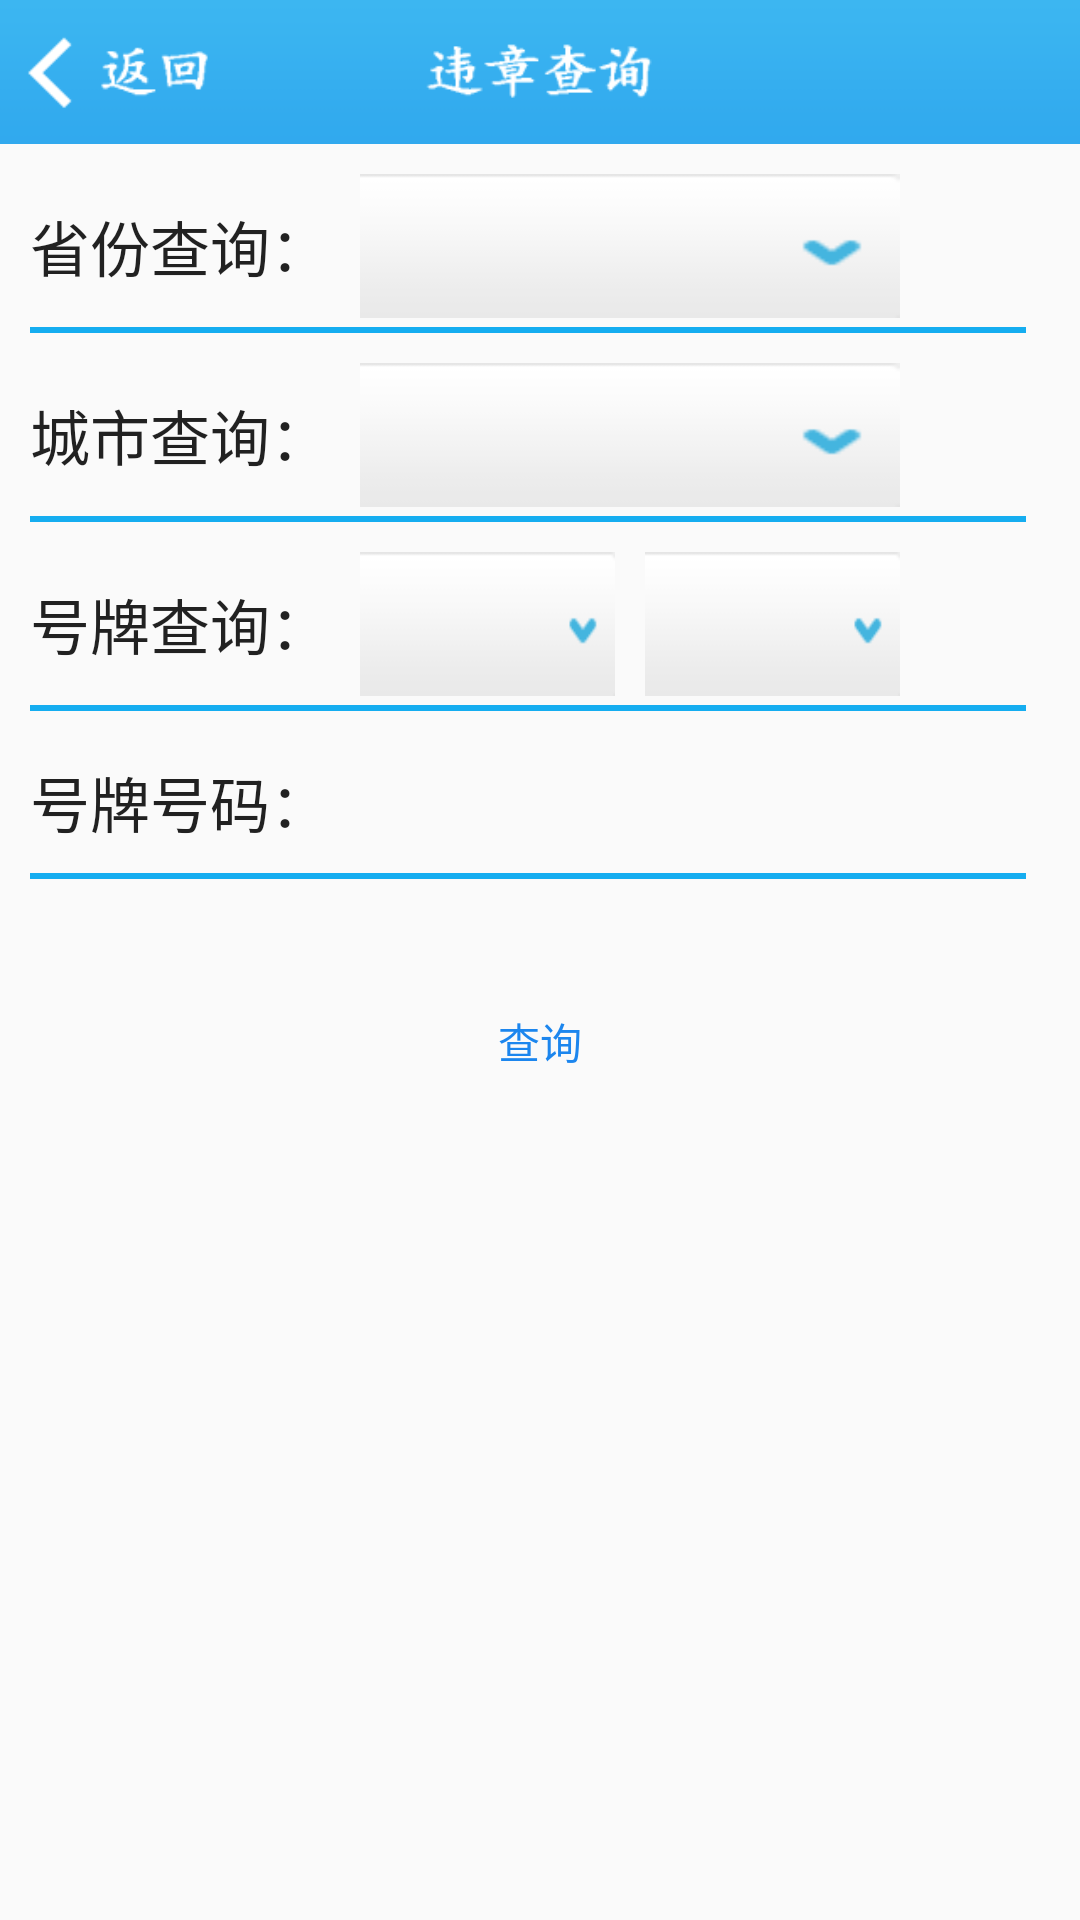

This screen was rendered from an Android layout file. Write that file and the resources it references.
<!-- AndroidManifest.xml: application theme AppTheme -->
<!-- res/layout/weizhangfind_activty.xml -->
<?xml version="1.0" encoding="utf-8"?>
<LinearLayout xmlns:android="http://schemas.android.com/apk/res/android"
    android:layout_width="match_parent"
    android:layout_height="match_parent"
    android:orientation="vertical" >

    <LinearLayout
        android:layout_width="fill_parent"
        android:layout_height="48dp"        
        android:background="@drawable/weizhangtitle" >
         <Button
            android:id="@+id/btn_weizahng_back"
            
            android:layout_width="70dp"
            android:layout_height="wrap_content"
            android:layout_marginLeft="8dp"
            android:background="#00ffffff"
            style="@style/back_style"
            android:text="" />
    </LinearLayout>

    <LinearLayout
        android:layout_width="match_parent"
        android:layout_height="wrap_content"
        android:layout_marginTop="10dip"
        
        android:layout_gravity="center" >

        <TextView
            android:layout_width="wrap_content"
            android:layout_height="48dp"
            android:layout_gravity="center"
            android:gravity="center"
            android:layout_marginLeft="10dp"
            android:text="省份查询："       
            android:textAppearance="?android:attr/textAppearanceLarge"
            android:textSize="20sp" />

        <Spinner
            android:id="@+id/spin_province"
            
            android:layout_width="180dp"
            android:layout_height="48dp"
            android:layout_gravity="center"
            android:layout_marginLeft="10dp"
            style="@style/spinner_style"
            android:animationCache="true"
            android:drawSelectorOnTop="true"
            android:gravity="center"
            android:spinnerMode="dropdown" />
    </LinearLayout>

      <LinearLayout
        android:layout_width="match_parent"
        android:layout_height="2dp"
        android:orientation="horizontal"
        android:layout_marginLeft="10dp"
        android:layout_marginRight="18dp"
        android:layout_marginTop="3dp"
        android:background="@color/fengexian" >
    </LinearLayout>
    <LinearLayout
        android:layout_width="match_parent"
        android:layout_height="wrap_content" 
         
        android:layout_marginTop="10dip">

        <TextView
            android:layout_width="wrap_content"
            android:layout_height="wrap_content"
            android:layout_gravity="center"
            android:layout_marginLeft="10dp"
            android:text="城市查询："
            android:textAppearance="?android:attr/textAppearanceLarge"
            android:textSize="20sp" />

        <Spinner
            android:id="@+id/spin_city"
            android:layout_width="180dp"
            android:layout_height="48dp"
            android:layout_gravity="center"
            android:layout_marginLeft="10dp"
            style="@style/spinner_style"
            android:animationCache="true"
            android:drawSelectorOnTop="true"
            android:gravity="center"
            android:spinnerMode="dropdown" />
    </LinearLayout>
    <LinearLayout
        android:layout_width="match_parent"
        android:layout_height="2dp"
        android:orientation="horizontal"
        android:layout_marginLeft="10dp"
        android:layout_marginRight="18dp"
        android:layout_marginTop="3dp"
        android:background="@color/fengexian" >
    </LinearLayout>
    <LinearLayout
        android:layout_width="match_parent"
        android:layout_height="wrap_content"
         
        android:layout_marginTop="10dip" >

        <TextView
            android:layout_width="wrap_content"
            android:layout_height="wrap_content"
            android:layout_gravity="center"
            android:layout_marginLeft="10dp"
            android:text="号牌查询："
            android:textAppearance="?android:attr/textAppearanceLarge"
            android:textSize="20sp" />

        <Spinner
            android:id="@+id/spin_abbr"
            android:layout_width="85dp"
            android:layout_height="48dp"
            android:layout_gravity="center"
            android:layout_marginLeft="10dp"
            style="@style/spinner_style"
            android:animationCache="true"
            android:drawSelectorOnTop="true"
            android:gravity="center"
            android:spinnerMode="dropdown" />

        <Spinner
            android:id="@+id/spin_zimu"
            android:layout_width="85dp"
            android:layout_height="48dp"
            android:layout_gravity="center"
            android:layout_marginLeft="10dp"
            style="@style/spinner_style"
            android:animationCache="true"
            android:drawSelectorOnTop="true"
            android:gravity="center"
            android:spinnerMode="dropdown" />
    </LinearLayout>

    <LinearLayout
        android:layout_width="match_parent"
        android:layout_height="wrap_content"
        android:layout_marginLeft="10dp"
        android:layout_marginRight="18dp"
        android:layout_marginTop="3dp"
        android:orientation="horizontal" >
    </LinearLayout>
    <LinearLayout
        android:layout_width="match_parent"
        android:layout_height="2dp"
        android:orientation="horizontal"
        android:layout_marginLeft="10dp"
        android:layout_marginRight="18dp"
        android:background="@color/fengexian" >
    </LinearLayout>
    <LinearLayout
        android:layout_width="match_parent"
        android:layout_height="wrap_content" 
         
        android:layout_marginTop="10dip">

        <TextView
            android:layout_width="wrap_content"
            android:layout_height="wrap_content"
            android:layout_gravity="center"
            android:layout_marginLeft="10dp"
            android:text="号牌号码："
            android:textAppearance="?android:attr/textAppearanceLarge"
            android:textSize="20sp" />

        <EditText
            android:id="@+id/txt_hphm_num"
            android:layout_width="180dip"
            android:layout_height="41dip"
            android:layout_marginLeft="10dp"
            android:background="@drawable/bg_edittext_focused"
            android:padding="5dip"
            android:singleLine="true"
            android:textColorHint="#AAAAAA"
            android:textSize="19sp" />
    </LinearLayout>
    <LinearLayout
        android:layout_width="match_parent"
        android:layout_height="2dp"
        android:orientation="horizontal"
        android:layout_marginLeft="10dp"
        android:layout_marginRight="18dp"
        android:layout_marginTop="3dp"
        android:background="@color/fengexian" >
    </LinearLayout>
    <LinearLayout
        android:id="@+id/linearLayout1"
        android:layout_width="wrap_content"
        android:layout_height="wrap_content"
        android:layout_marginLeft="10dp"
        android:orientation="horizontal"
       
        android:layout_marginTop="10dip" >
    </LinearLayout>

    <LinearLayout
        android:id="@+id/linearLayout2"
        android:layout_width="wrap_content"
        android:layout_height="wrap_content"
        android:layout_marginLeft="10dp"
        android:orientation="horizontal" 
       
        android:layout_marginTop="10dip">
    </LinearLayout>

    <Button
        android:id="@+id/btn_weizhangfind"
        android:layout_width="180dp"
        android:layout_height="wrap_content"
        android:layout_marginTop="10dip"
        android:layout_gravity="center"
         style="@style/button_style"
         android:textColor="#1C86EE"
        android:text="@string/find" />

</LinearLayout>
<!-- resources referenced by this layout -->
<resources>
  <color name="fengexian"> #15adf0</color>
  <!-- drawable weizhangtitle: png bitmap (drawable-mdpi, 11568 bytes) -->
  <string name="find">查询</string>
  <style name="back_style">
          <item name="android:background">@drawable/button_back_selector</item>
      </style>
  <style name="button_style">
          <item name="android:background">@drawable/button_selector</item>
      </style>
  <style name="spinner_style">
          <item name="android:background">@drawable/spinner_selector</item>
          <item name="android:paddingLeft">5dip</item>
      </style>
  <style name="AppTheme" parent="AppBaseTheme">
          
      </style>
  <!-- drawable button_back_selector (drawable-mdpi) -->
  <?xml version="1.0" encoding="utf-8"?>
  <selector xmlns:android="http://schemas.android.com/apk/res/android" >
      <item android:state_pressed="true"   
          android:drawable="@drawable/button_back_foucs" />  
      <item android:state_pressed="false"   
          android:drawable="@drawable/button_back" />   
  </selector>
  <!-- drawable button_selector (drawable-mdpi) -->
  <?xml version="1.0" encoding="utf-8"?>
  <selector xmlns:android="http://schemas.android.com/apk/res/android" >
      <item android:state_pressed="true"   
          android:drawable="@drawable/daohang_button_foucs1" />  
      <item android:state_pressed="false"   
          android:drawable="@drawable/button_yangshi_1" />   
  </selector>
  <!-- drawable spinner_selector (drawable-mdpi) -->
  <?xml version="1.0" encoding="utf-8"?>
  <selector xmlns:android="http://schemas.android.com/apk/res/android" >
      <item android:state_pressed="true"   
          android:drawable="@drawable/shengfen_spinner_press" />  
      <item android:state_pressed="false"   
          android:drawable="@drawable/shengfen_spinner_nomal" />   
  </selector>
  <style name="AppBaseTheme" parent="Theme.AppCompat.Light">
          
      </style>
  <!-- drawable button_back_foucs (drawable-mdpi) -->
  <?xml version="1.0" encoding="utf-8"?>
  <shape xmlns:android="http://schemas.android.com/apk/res/android" 
          android:shape="rectangle">
      
      <gradient
          android:endColor="#F4F4F4"
          android:startColor="#F4F4F4"
          android:type="sweep"/>
      <corners android:radius="5dp"/>
      <stroke
          android:width="3dp"
          android:color="#F4F4F4"/>
  
  </shape>
  <!-- drawable button_back (drawable-mdpi) -->
  <?xml version="1.0" encoding="utf-8"?>
  <shape xmlns:android="http://schemas.android.com/apk/res/android" 
          android:shape="rectangle">
      
      <gradient
          android:endColor="#00ffffff"
          android:startColor="#00ffffff"
          android:type="sweep"/>
      <corners android:radius="5dp"/>
      <stroke
          android:width="3dp"
          android:color="#00ffffff"/>
  
  </shape>
  <!-- drawable daohang_button_foucs1 (drawable-mdpi) -->
  <?xml version="1.0" encoding="utf-8"?>
  <shape xmlns:android="http://schemas.android.com/apk/res/android" >
      
  <solid android:color="#FFFFFF" />   
      <corners android:radius="3dip"/>  
      <stroke    
          android:width="1dip"    
          android:color="#EE2C2C" />   
  </shape>
  <!-- drawable shengfen_spinner_press: png bitmap (drawable-ldpi, 4286 bytes) -->
  <!-- drawable shengfen_spinner_nomal: png bitmap (drawable-ldpi, 4519 bytes) -->
</resources>
